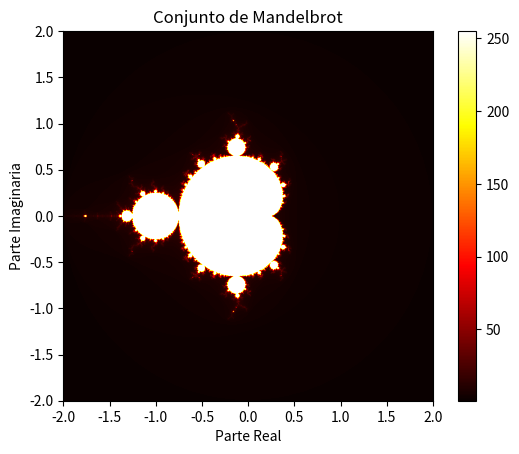

Write Python code to recreate this figure.
# Proyecto HIPATIA 2024: El Universo fractal
# Ejemplo Conjunto de Mandelbrot

import numpy as np
import matplotlib.pyplot as plt

def mandelbrot_set(xmin, xmax, ymin, ymax, width, height, max_iter):
    x_vals = np.linspace(xmin, xmax, width)
    y_vals = np.linspace(ymin, ymax, height)
    img = np.empty((width, height))
    for i, x in enumerate(x_vals):
        for j, y in enumerate(y_vals):
            c = complex(x, y)
            z = 0
            iteration = 0
            while abs(z) <= 2 and iteration < max_iter:
                z = z*z + c
                iteration += 1
            img[i, j] = iteration
    return img

def plot_mandelbrot_set(img):
    plt.imshow(img.T, cmap='hot', extent=[-2, 2, -2, 2])
    plt.colorbar()
    plt.title('Conjunto de Mandelbrot')
    plt.xlabel('Parte Real')
    plt.ylabel('Parte Imaginaria')
    plt.show()

# Parámetros del conjunto de Mandelbrot
xmin, xmax = -2, 2
ymin, ymax = -2, 2
width, height = 800, 800
max_iter = 255

# Generar y visualizar el conjunto de Mandelbrot
mandelbrot_img = mandelbrot_set(xmin, xmax, ymin, ymax, width, height, max_iter)
plot_mandelbrot_set(mandelbrot_img)
